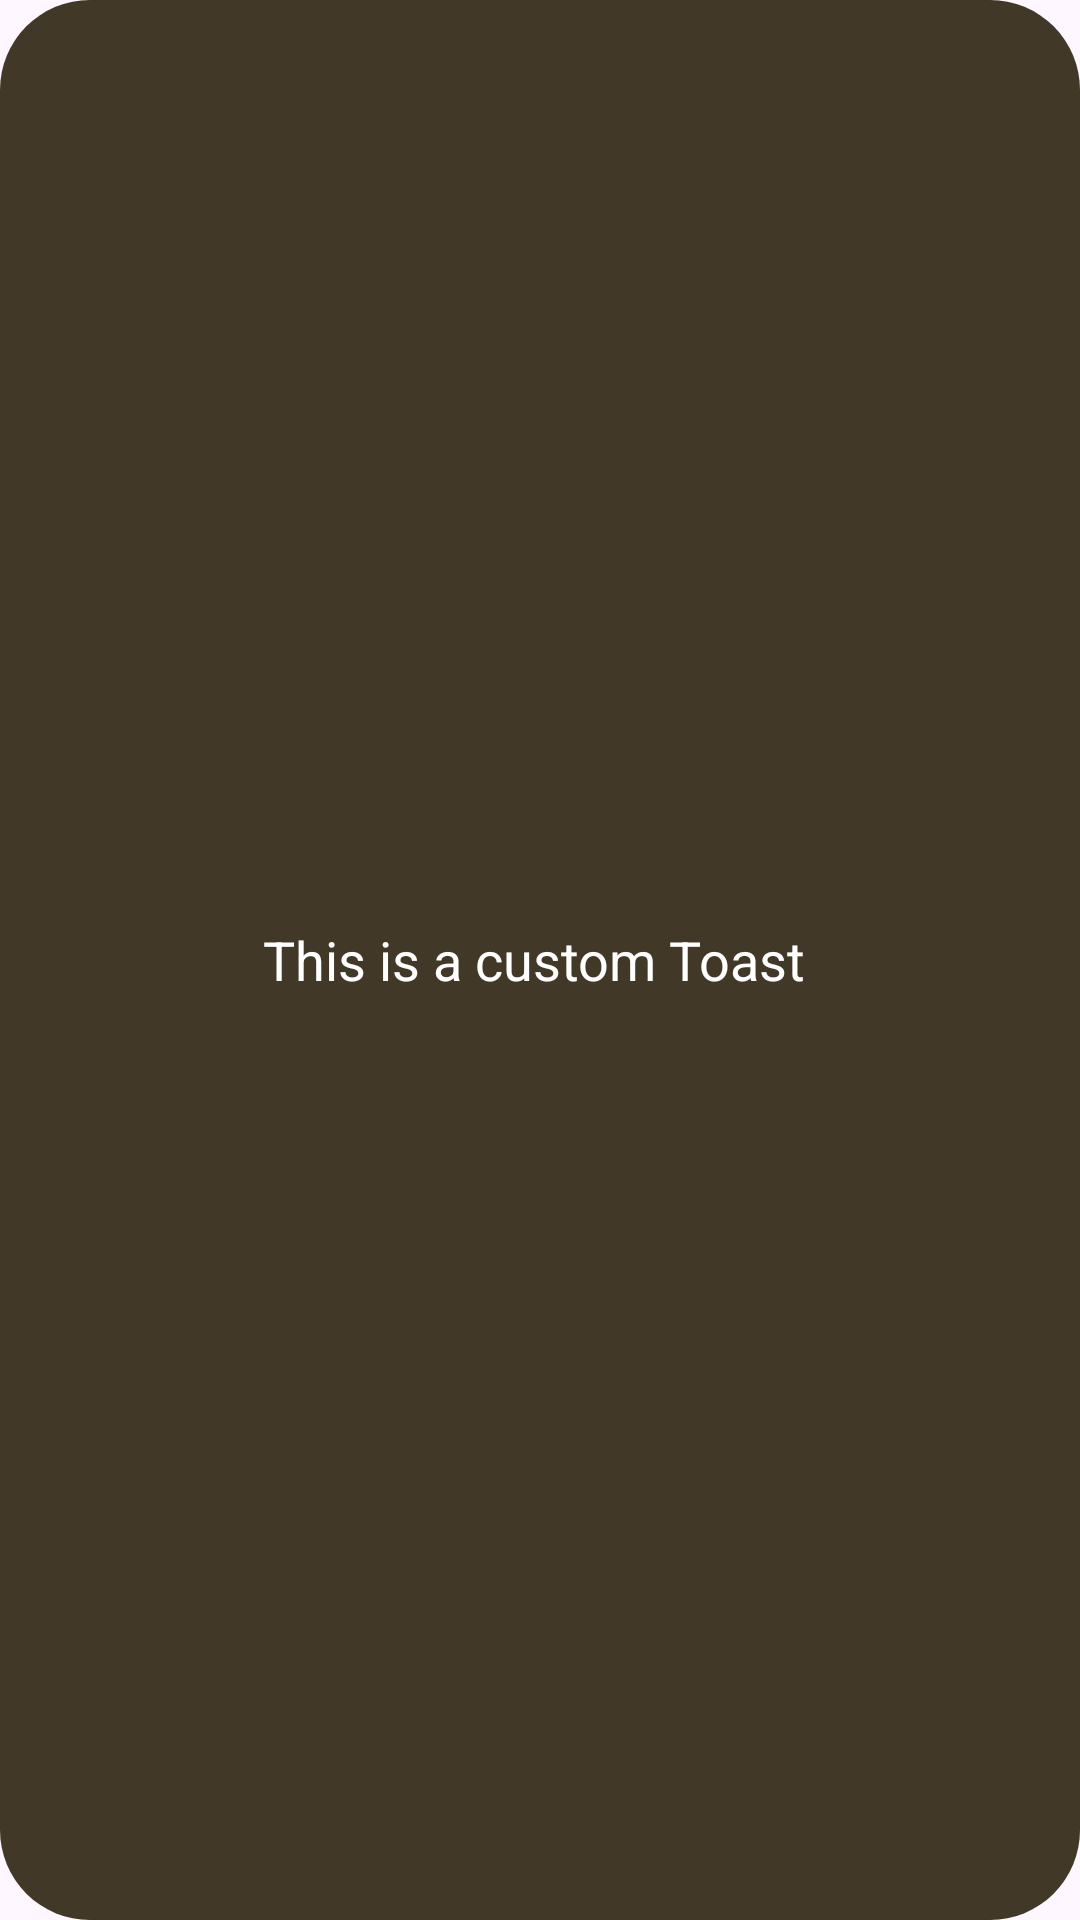

Produce the Android XML layout that renders to this screen, including the resource entries it uses.
<!-- AndroidManifest.xml: application theme Theme.MyApplication -->
<!-- res/layout/custom_toast.xml -->
<?xml version="1.0" encoding="utf-8"?>
<LinearLayout xmlns:android="http://schemas.android.com/apk/res/android"
    android:id="@+id/layout_custom"
    android:layout_width="match_parent"
    android:layout_height="wrap_content"
    android:background="@drawable/custom_toast_bg"
    android:padding="10dp"
    android:gravity="center"
    android:orientation="horizontal">


    <TextView
        android:id="@+id/text_toast_message"
        android:layout_width="wrap_content"
        android:layout_height="wrap_content"
        android:textColor="@android:color/white"
        android:textSize="18sp"
        android:layout_marginStart="16dp"
        android:layout_marginEnd="20dp"
        android:text="This is a custom Toast" />

</LinearLayout>
<!-- resources referenced by this layout -->
<resources>
  <!-- drawable custom_toast_bg (drawable) -->
  <?xml version="1.0" encoding="utf-8"?>
  <shape xmlns:android="http://schemas.android.com/apk/res/android">
      <solid android:color="@color/brown" />
      <corners android:radius="30dp"   />
  </shape>
  <style name="Theme.MyApplication" parent="Base.Theme.MyApplication" />
  <color name="brown">#423828</color>
  <style name="Base.Theme.MyApplication" parent="Theme.Material3.DayNight.NoActionBar">
          
          <item name="android:windowIsTranslucent">true</item>
          
      </style>
</resources>
